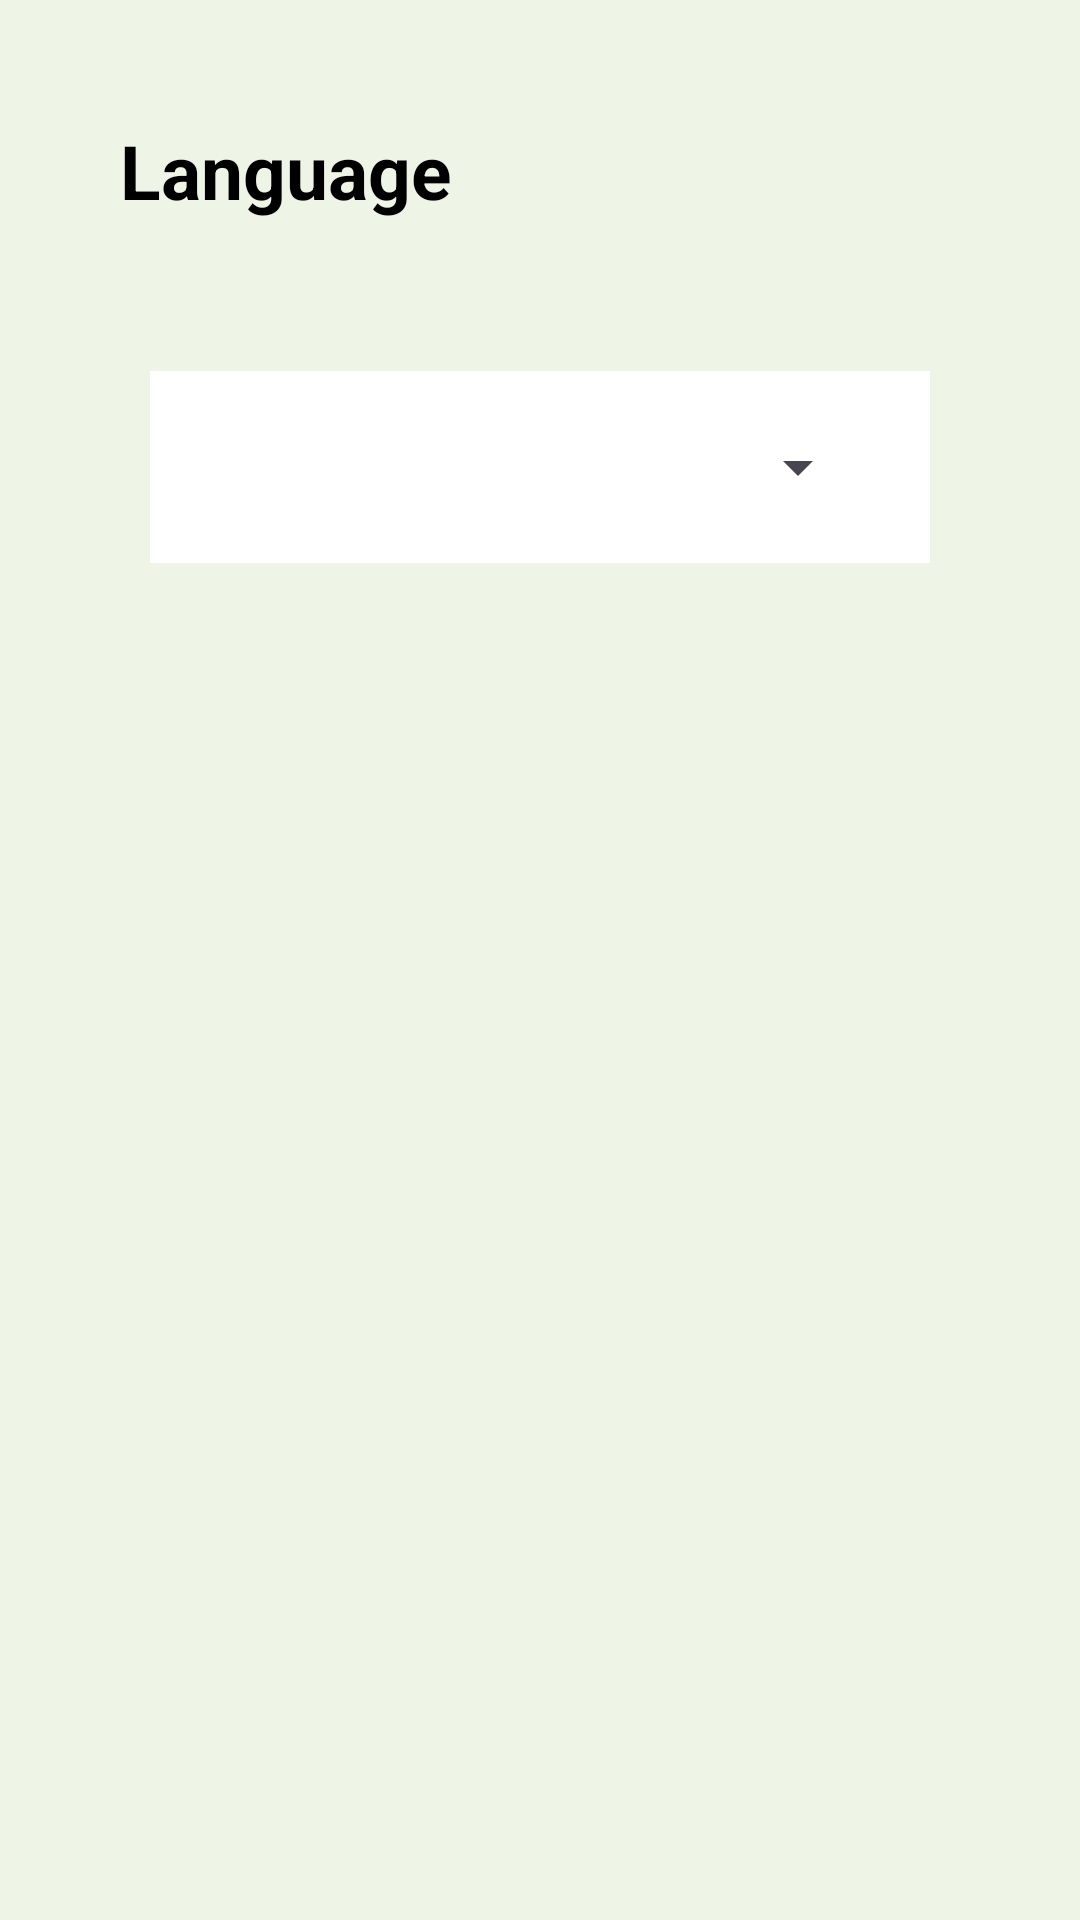

Android layout source for this screen:
<!-- AndroidManifest.xml: application theme Theme.NewsApp -->
<!-- res/layout/fragment_setting.xml -->
<?xml version="1.0" encoding="utf-8"?>
<androidx.constraintlayout.widget.ConstraintLayout xmlns:android="http://schemas.android.com/apk/res/android"
    xmlns:tools="http://schemas.android.com/tools"
    android:layout_width="match_parent"
    android:layout_height="match_parent"
    xmlns:app="http://schemas.android.com/apk/res-auto"
    android:background="@color/background"
    tools:context=".Ui.SettingFragment">

    <TextView
        android:id="@+id/language"
        style="@style/text"
        android:layout_width="wrap_content"
        android:layout_height="wrap_content"
        android:layout_margin="40dp"
        android:text="@string/language"
        app:layout_constraintStart_toStartOf="parent"
        app:layout_constraintTop_toTopOf="parent" />

    <RelativeLayout
        android:layout_width="match_parent"
        android:layout_height="wrap_content"
        android:layout_margin="50dp"
        android:padding="20dp"
        android:background="@color/white"
        app:layout_constraintStart_toStartOf="parent"
        app:layout_constraintTop_toBottomOf="@id/language">

        <Spinner
            android:id="@+id/spinner"
            android:layout_width="match_parent"
            android:layout_height="wrap_content" />

    </RelativeLayout>


</androidx.constraintlayout.widget.ConstraintLayout>
<!-- resources referenced by this layout -->
<resources>
  <color name="background">#EEF4E6</color>
  <color name="white">#FFFFFFFF</color>
  <string name="language">Language</string>
  <style name="text">
          <item name="android:textColor">@color/black</item>
          <item name="android:textSize">25sp</item>
          <item name="android:textStyle">bold</item>
      </style>
  <style name="Theme.NewsApp" parent="Base.Theme.NewsApp" />
  <color name="black">#FF000000</color>
  <style name="Base.Theme.NewsApp" parent="Theme.Material3.DayNight.NoActionBar">
          
          
      </style>
</resources>
